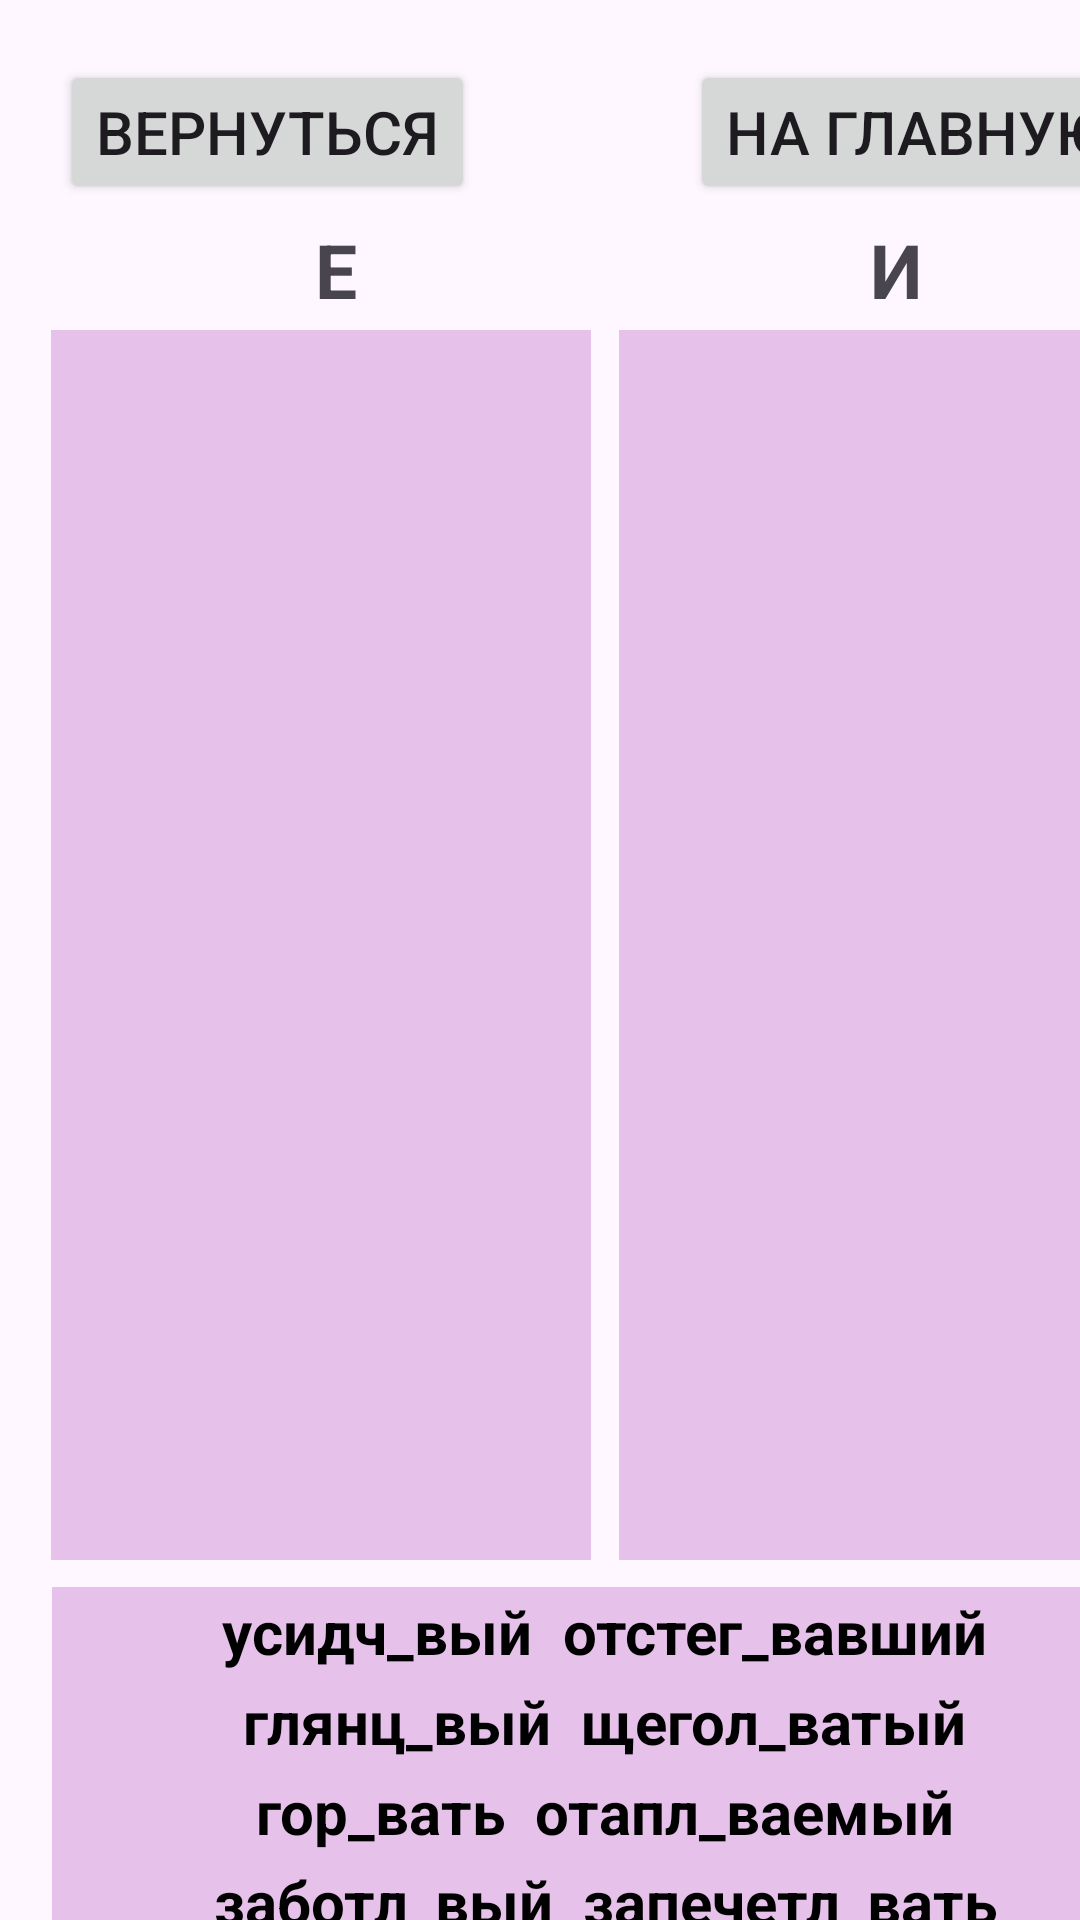

The Android layout XML behind this screen, and the referenced resources:
<!-- AndroidManifest.xml: application theme Theme.ProjectRussian -->
<!-- res/layout/activity_suf.xml -->
<?xml version="1.0" encoding="utf-8"?>
<androidx.constraintlayout.widget.ConstraintLayout xmlns:android="http://schemas.android.com/apk/res/android"
    xmlns:app="http://schemas.android.com/apk/res-auto"
    xmlns:tools="http://schemas.android.com/tools"
    android:id="@+id/main"
    android:layout_width="match_parent"
    android:layout_height="match_parent"
    tools:context=".ActivitySuf">

    <Button
        android:id="@+id/button2"
        android:layout_width="wrap_content"
        android:layout_height="wrap_content"
        android:layout_marginStart="20dp"
        android:layout_marginTop="20dp"
        android:onClick="goBack"
        android:text="Вернуться"
        android:textSize="20sp"
        app:layout_constraintStart_toStartOf="parent"
        app:layout_constraintTop_toTopOf="parent" />

    <Button
        android:id="@+id/button5"
        android:layout_width="wrap_content"
        android:layout_height="wrap_content"
        android:layout_marginStart="230dp"
        android:layout_marginTop="20dp"
        android:onClick="goMain"
        android:text="На главную"
        android:textSize="20sp"
        app:layout_constraintStart_toStartOf="parent"
        app:layout_constraintTop_toTopOf="parent" />

    <LinearLayout
        android:id="@+id/layout2"
        android:background="#409C27B0"
        android:layout_width="180dp"
        android:layout_height="410dp"
        android:layout_marginStart="0dp"
        android:layout_marginTop="110dp"
        android:orientation="vertical"
        android:gravity="center"
        app:layout_constraintEnd_toEndOf="parent"
        app:layout_constraintHorizontal_bias="0.094"
        app:layout_constraintStart_toStartOf="parent"
        app:layout_constraintTop_toTopOf="parent">
    </LinearLayout>

    <LinearLayout
        android:id="@+id/layout3"
        android:layout_width="180dp"
        android:layout_height="410dp"
        android:layout_marginStart="209dp"
        android:layout_marginTop="110dp"
        android:background="#409C27B0"
        android:orientation="vertical"
        android:gravity="center"
        app:layout_constraintEnd_toEndOf="parent"
        app:layout_constraintHorizontal_bias="0.094"
        app:layout_constraintStart_toStartOf="parent"
        app:layout_constraintTop_toTopOf="parent">

    </LinearLayout>

    <LinearLayout
        android:id="@+id/layout1"
        android:background="#409C27B0"
        android:layout_width="369dp"
        android:layout_height="30dp"
        android:layout_marginStart="20dp"
        android:layout_marginTop="529dp"
        android:orientation="horizontal"
        android:gravity="center"
        app:layout_constraintEnd_toEndOf="parent"
        app:layout_constraintHorizontal_bias="0.094"
        app:layout_constraintStart_toStartOf="parent"
        app:layout_constraintTop_toTopOf="parent">

        <TextView
            android:id="@+id/txt1"
            style="@style/Widget.AppCompat.TextView"
            android:layout_width="wrap_content"
            android:layout_height="wrap_content"
            android:text=" усидч_вый "
            android:textColor="#000000"
            android:textSize="20sp"
            android:textStyle="bold" />

        <TextView
            android:id="@+id/txt2"
            style="@style/Widget.AppCompat.TextView"
            android:layout_width="wrap_content"
            android:layout_height="wrap_content"
            android:text=" отстег_вавший "
            android:textColor="#000000"
            android:textSize="20sp"
            android:textStyle="bold" />

    </LinearLayout>

    <LinearLayout
        android:id="@+id/layout4"
        android:background="#409C27B0"
        android:layout_width="369dp"
        android:layout_height="30dp"
        android:layout_marginStart="20dp"
        android:layout_marginTop="559dp"
        android:orientation="horizontal"
        android:gravity="center"
        app:layout_constraintEnd_toEndOf="parent"
        app:layout_constraintHorizontal_bias="0.094"
        app:layout_constraintStart_toStartOf="parent"
        app:layout_constraintTop_toTopOf="parent">

        <TextView
            android:id="@+id/txt3"
            style="@style/Widget.AppCompat.TextView"
            android:layout_width="wrap_content"
            android:layout_height="wrap_content"
            android:text=" глянц_вый "
            android:textColor="#000000"
            android:textSize="20sp"
            android:textStyle="bold" />

        <TextView
            android:id="@+id/txt4"
            style="@style/Widget.AppCompat.TextView"
            android:layout_width="wrap_content"
            android:layout_height="wrap_content"
            android:text=" щегол_ватый "
            android:textColor="#000000"
            android:textSize="20sp"
            android:textStyle="bold" />

    </LinearLayout>

    <LinearLayout
        android:id="@+id/layout5"
        android:background="#409C27B0"
        android:layout_width="369dp"
        android:layout_height="30dp"
        android:layout_marginStart="20dp"
        android:layout_marginTop="589dp"
        android:orientation="horizontal"
        android:gravity="center"
        app:layout_constraintEnd_toEndOf="parent"
        app:layout_constraintHorizontal_bias="0.094"
        app:layout_constraintStart_toStartOf="parent"
        app:layout_constraintTop_toTopOf="parent">

        <TextView
            android:id="@+id/txt5"
            style="@style/Widget.AppCompat.TextView"
            android:layout_width="wrap_content"
            android:layout_height="wrap_content"
            android:text=" гор_вать "
            android:textColor="#000000"
            android:textSize="20sp"
            android:textStyle="bold" />

        <TextView
            android:id="@+id/txt6"
            style="@style/Widget.AppCompat.TextView"
            android:layout_width="wrap_content"
            android:layout_height="wrap_content"
            android:text=" отапл_ваемый "
            android:textColor="#000000"
            android:textSize="20sp"
            android:textStyle="bold" />

    </LinearLayout>

    <LinearLayout
        android:id="@+id/layout6"
        android:background="#409C27B0"
        android:layout_width="369dp"
        android:layout_height="30dp"
        android:layout_marginStart="20dp"
        android:layout_marginTop="679dp"
        android:orientation="horizontal"
        android:gravity="center"
        app:layout_constraintEnd_toEndOf="parent"
        app:layout_constraintHorizontal_bias="0.094"
        app:layout_constraintStart_toStartOf="parent"
        app:layout_constraintTop_toTopOf="parent">

        <TextView
            android:id="@+id/txt7"
            style="@style/Widget.AppCompat.TextView"
            android:layout_width="wrap_content"
            android:layout_height="wrap_content"
            android:text=" овлад_ваю "
            android:textColor="#000000"
            android:textSize="20sp"
            android:textStyle="bold" />

        <TextView
            android:id="@+id/txt8"
            style="@style/Widget.AppCompat.TextView"
            android:layout_width="wrap_content"
            android:layout_height="wrap_content"
            android:text=" высме_вающий "
            android:textColor="#000000"
            android:textSize="20sp"
            android:textStyle="bold" />

    </LinearLayout>

    <LinearLayout
        android:id="@+id/layout7"
        android:background="#409C27B0"
        android:layout_width="369dp"
        android:layout_height="30dp"
        android:layout_marginStart="20dp"
        android:layout_marginTop="619dp"
        android:orientation="horizontal"
        android:gravity="center"
        app:layout_constraintEnd_toEndOf="parent"
        app:layout_constraintHorizontal_bias="0.094"
        app:layout_constraintStart_toStartOf="parent"
        app:layout_constraintTop_toTopOf="parent">

        <TextView
            android:id="@+id/txt9"
            style="@style/Widget.AppCompat.TextView"
            android:layout_width="wrap_content"
            android:layout_height="wrap_content"
            android:text=" заботл_вый "
            android:textColor="#000000"
            android:textSize="20sp"
            android:textStyle="bold" />

        <TextView
            android:id="@+id/txt10"
            style="@style/Widget.AppCompat.TextView"
            android:layout_width="wrap_content"
            android:layout_height="wrap_content"
            android:text=" запечетл_вать "
            android:textColor="#000000"
            android:textSize="20sp"
            android:textStyle="bold" />

    </LinearLayout>

    <LinearLayout
        android:id="@+id/layout8"
        android:background="#409C27B0"
        android:layout_width="369dp"
        android:layout_height="30dp"
        android:layout_marginStart="20dp"
        android:layout_marginTop="649dp"
        android:orientation="horizontal"
        android:gravity="center"
        app:layout_constraintEnd_toEndOf="parent"
        app:layout_constraintHorizontal_bias="0.094"
        app:layout_constraintStart_toStartOf="parent"
        app:layout_constraintTop_toTopOf="parent">

        <TextView
            android:id="@+id/txt11"
            style="@style/Widget.AppCompat.TextView"
            android:layout_width="wrap_content"
            android:layout_height="wrap_content"
            android:text=" милост_вый "
            android:textColor="#000000"
            android:textSize="20sp"
            android:textStyle="bold" />

        <TextView
            android:id="@+id/txt12"
            style="@style/Widget.AppCompat.TextView"
            android:layout_width="wrap_content"
            android:layout_height="wrap_content"
            android:text=" коч_вать "
            android:textColor="#000000"
            android:textSize="20sp"
            android:textStyle="bold" />

    </LinearLayout>

    <TextView
        android:id="@+id/textView"
        android:layout_width="wrap_content"
        android:layout_height="wrap_content"
        android:layout_marginStart="105dp"
        android:layout_marginTop="5dp"
        android:text="Е"
        android:textSize="25sp"
        android:textStyle="bold"
        app:layout_constraintStart_toStartOf="parent"
        app:layout_constraintTop_toBottomOf="@+id/button2" />

    <TextView
        android:id="@+id/textView2"
        android:layout_width="wrap_content"
        android:layout_height="wrap_content"
        android:layout_marginStart="290dp"
        android:layout_marginTop="5dp"
        android:text="И"
        android:textSize="25sp"
        android:textStyle="bold"
        app:layout_constraintStart_toStartOf="parent"
        app:layout_constraintTop_toBottomOf="@+id/button2" />

    <Button
        android:id="@+id/button3"
        android:layout_width="wrap_content"
        android:layout_height="wrap_content"
        android:layout_marginStart="20dp"
        android:layout_marginTop="760dp"
        android:onClick="goAnswer"
        android:text="Показать решение"
        android:textSize="20sp"
        app:layout_constraintStart_toStartOf="parent"
        app:layout_constraintTop_toTopOf="parent" />

    <Button
        android:id="@+id/button4"
        android:layout_width="wrap_content"
        android:layout_height="wrap_content"
        android:layout_marginStart="265dp"
        android:layout_marginTop="760dp"
        android:onClick="goNext"
        android:text="Дальше"
        android:textSize="20sp"
        app:layout_constraintStart_toStartOf="parent"
        app:layout_constraintTop_toTopOf="parent" />
</androidx.constraintlayout.widget.ConstraintLayout>
<!-- resources referenced by this layout -->
<resources>
  <style name="Theme.ProjectRussian" parent="Base.Theme.ProjectRussian" />
  <style name="Base.Theme.ProjectRussian" parent="Theme.Material3.DayNight.NoActionBar">
          
          
      </style>
</resources>
